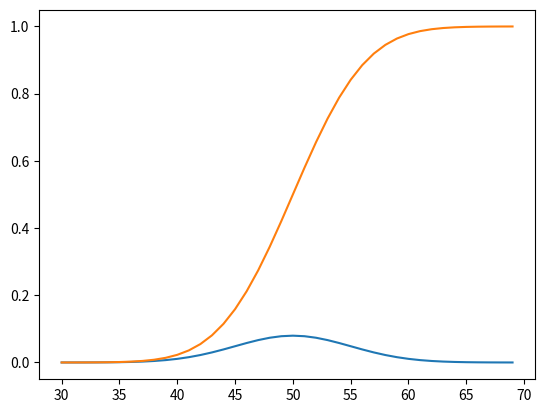

Here is the Python script that generated this plot:

# pdf and cdf for a normal distribution
from scipy.stats import norm
from matplotlib import pyplot
# define distribution parameters
mu = 50
sigma = 5


# create distribution
dist = norm(mu, sigma)
# plot pdf
values = [value for value in range(30, 70)]
probabilities = [dist.pdf(value) for value in values]
pyplot.plot(values, probabilities)
pyplot.show()
# plot cdf
cprobs = [dist.cdf(value) for value in values]
pyplot.plot(values, cprobs)
pyplot.show()
